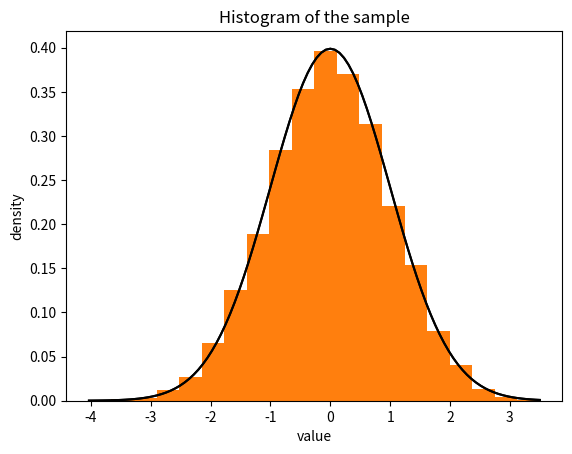

The matplotlib source for this figure: (Note: this script raises an exception after producing the figure.)
import numpy as np
import pandas as pd

sample = np.random.normal(0,1,10000)

sample

import matplotlib.pyplot as plt

plt.hist(sample, bins=20, density=True)
plt.ylabel('density')
plt.xlabel('value')
plt.title('Histogram of the sample')
plt.show()

mean = np.mean(sample)
standard_dev = np.std(sample)

mean

standard_dev

from scipy.stats import norm
x = np.linspace(min(sample), max(sample), 100)
p = norm.pdf(x, 0, 1)

plt.plot(x, p, 'k')
plt.show()

plt.hist(sample, bins=20, density=True)
plt.ylabel('density')
plt.xlabel('value')
plt.title('Histogram of the sample')
plt.plot(x, p, 'k')
plt.show()

alpha = 0.05
sigma = 0.1
spot = 1000

current_spot = spot
path = [spot]
for i in range(21):
    z = np.random.normal(0,1,1) # Simulate a standard normal
    S_i = current_spot * np.exp((alpha-0.5*sigma**2)*(1/252) + z*sigma*np.sqrt(1/252)) # Forumla for price (1 day movement)
    path.append(S_i) # Add the simulated price to out list 'path'
    current_spot = S_i # Update the current spot with the newly simulated price

plt.plot(path)

alpha = 0.05
sigma = 0.1
spot = 1000
n = 100000

final_spot_simulations = []
for i in range(n):
    z = float(np.random.normal(0,1,1)) # We inculde the float function to avoid keeping an array (we convert it to a number)
    final_spot = spot * np.exp((alpha-0.5*sigma**2)*(1) + z*sigma*np.sqrt(1)) # Same as before but now simulate a price in 1 year
    final_spot_simulations.append(final_spot) # Add the simulated spot after one year to our list

final_spot_simulations[:20]

plt.hist(final_spot_simulations, bins=20, density=True)
plt.ylabel('density')
plt.xlabel('value')
plt.title('Histogram of the sample')
plt.show()

np.mean(final_spot_simulations)

rate = np.exp(alpha)-1
1000*(1+rate)

rate

alpha = 0.08
r = 0.02
sigma = 0.25
current_spot = 100

path = [current_spot]
futures_price = [current_spot*np.exp(r)]
for i in range(12):
    z = float(np.random.normal(0,1,1))
    S_i = current_spot * np.exp((alpha-0.5*sigma**2)*(1/12) + z*sigma*np.sqrt(1/12))
    F_i = S_i * np.exp(r*(12-(i+1))/12)
    current_spot = S_i
    path.append(current_spot)
    futures_price.append(F_i)

plt.plot(path)

plt.plot(futures_price)

path

futures_price

futures_price[0]

margin = futures_price - futures_price[0]

margin

np.min(margin)

alpha = 0.08
r = 0.02
sigma = 0.25
spot = 100
n = 10000

worst_list = []
for j in range(n):
    current_spot = spot
    path = [current_spot]
    futures_price = [current_spot*np.exp(r)]
    for i in range(12):
        z = float(np.random.normal(0,1,1))
        S_i = current_spot * np.exp((alpha-0.5*sigma**2)*(1/12) + z*sigma*np.sqrt(1/12))
        current_spot = S_i
        F_i = S_i * np.exp(r*(12-(i+1))/12)
        path.append(current_spot)
        futures_price.append(F_i)
    margin = futures_price - futures_price[0]
    worst = -np.min(margin)
    worst_list.append(worst)

worst_list[:20]

plt.hist(worst_list, bins=10, density=True)
plt.ylabel('density')
plt.xlabel('margin')
plt.title('Distribution of the margin')
plt.show()

plt.hist(worst_list, bins=20, density=True)
plt.ylabel('density')
plt.xlabel('margin')
plt.title('Distribution of the margin')
plt.show()

